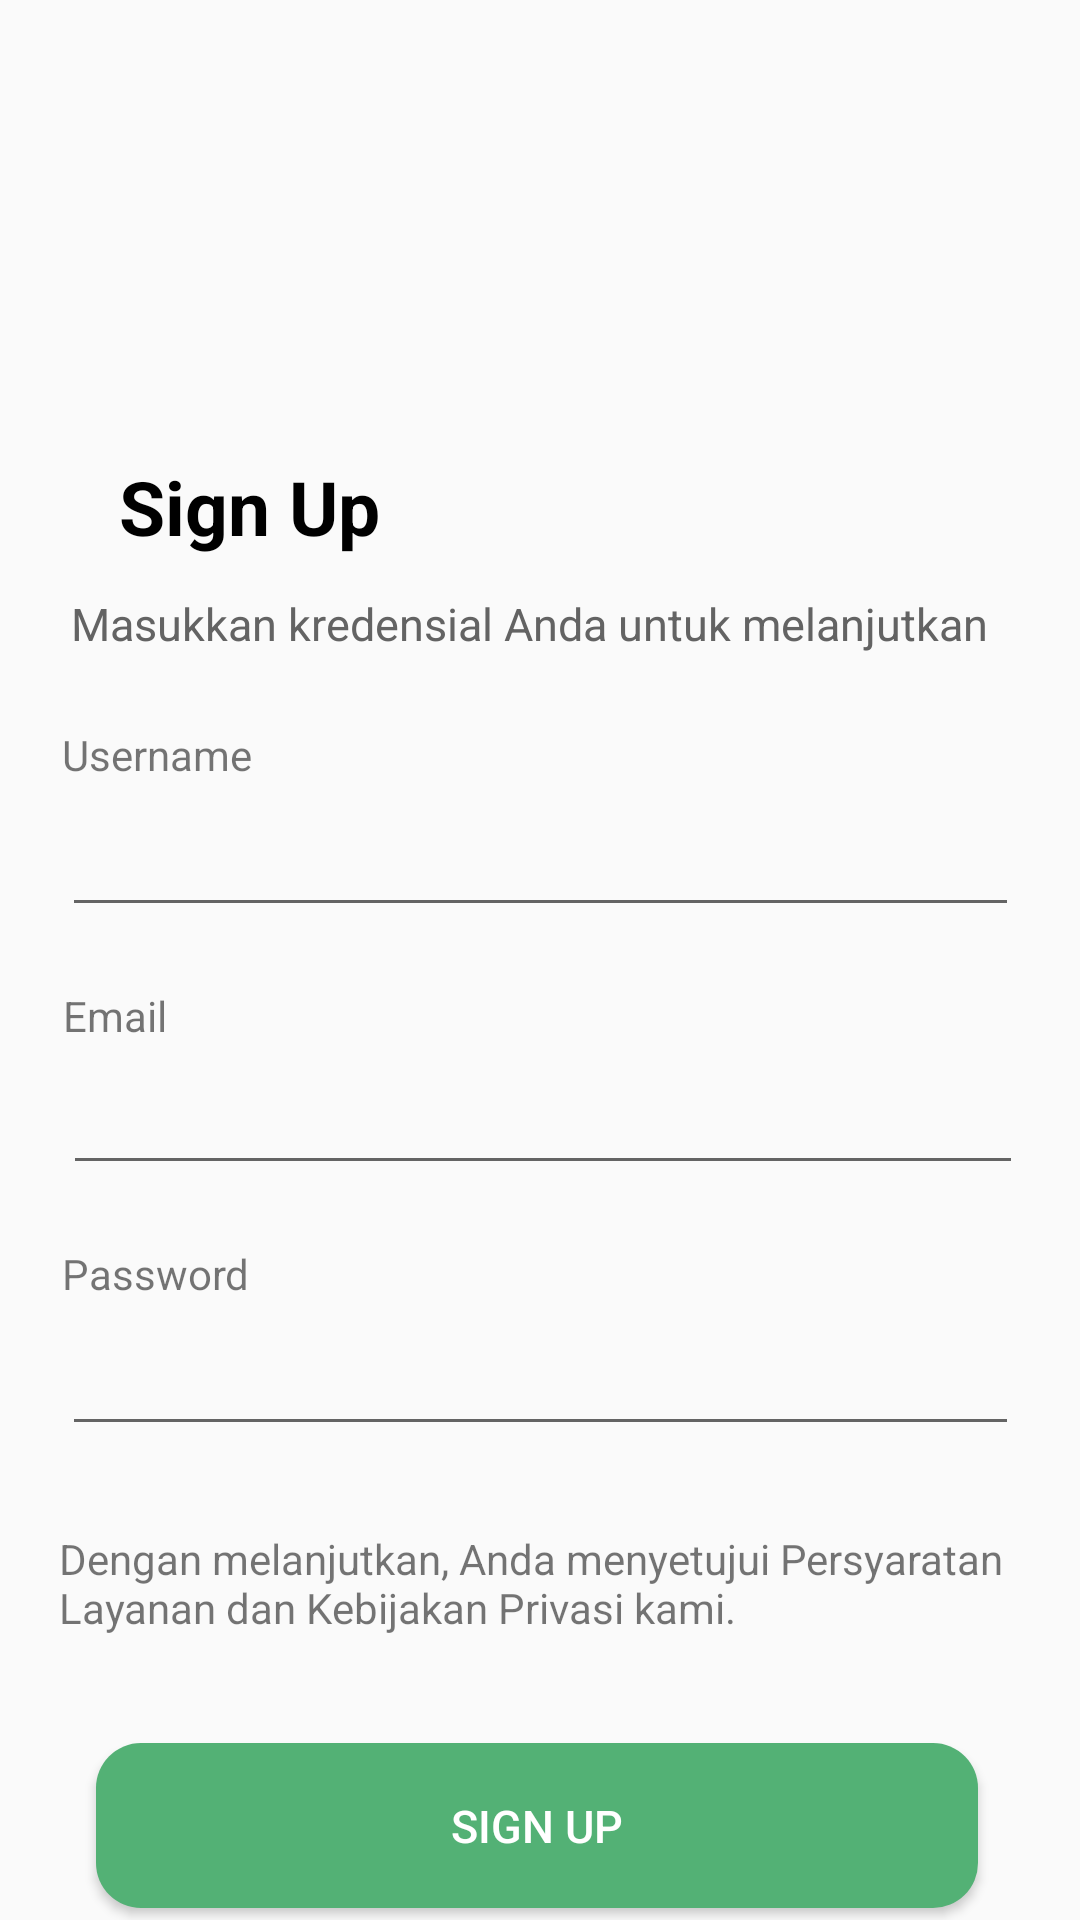

Layout XML and referenced resources for this Android screen:
<!-- AndroidManifest.xml: application theme AppTheme -->
<!-- res/layout/activity_register.xml -->
<?xml version="1.0" encoding="utf-8"?>
<androidx.constraintlayout.widget.ConstraintLayout xmlns:android="http://schemas.android.com/apk/res/android"
    xmlns:app="http://schemas.android.com/apk/res-auto"
    xmlns:tools="http://schemas.android.com/tools"
    android:layout_width="match_parent"
    android:layout_height="match_parent"
    tools:context=".register">

    <TextView
        android:id="@+id/textView"
        android:layout_width="wrap_content"
        android:layout_height="wrap_content"
        android:layout_marginTop="152dp"
        android:text="Sign Up"
        android:textColor="#000000"
        android:textSize="25dp"
        android:textStyle="bold"
        app:layout_constraintEnd_toEndOf="parent"
        app:layout_constraintHorizontal_bias="0.145"
        app:layout_constraintStart_toStartOf="parent"
        app:layout_constraintTop_toTopOf="parent" />

    <TextView
        android:id="@+id/textView2"
        android:layout_width="wrap_content"
        android:layout_height="wrap_content"
        android:layout_marginTop="12dp"
        android:text="Masukkan kredensial Anda untuk melanjutkan"
        android:textColor="#636363"
        android:textSize="15dp"
        app:layout_constraintEnd_toEndOf="parent"
        app:layout_constraintHorizontal_bias="0.433"
        app:layout_constraintStart_toStartOf="parent"
        app:layout_constraintTop_toBottomOf="@+id/textView" />

    <TextView
        android:id="@+id/textView4"
        android:layout_width="wrap_content"
        android:layout_height="wrap_content"
        android:layout_marginTop="20dp"
        android:text="Email"
        app:layout_constraintEnd_toEndOf="@+id/editTextTextEmailAddress"
        app:layout_constraintHorizontal_bias="0.0"
        app:layout_constraintStart_toStartOf="@+id/editTextTextEmailAddress"
        app:layout_constraintTop_toBottomOf="@+id/editTextTextPersonName" />

    <EditText
        android:id="@+id/editTextTextEmailAddress"
        android:layout_width="320dp"
        android:layout_height="46dp"
        android:layout_marginTop="40dp"
        android:ems="10"
        android:inputType="textEmailAddress"
        app:layout_constraintEnd_toEndOf="parent"
        app:layout_constraintHorizontal_bias="0.527"
        app:layout_constraintStart_toStartOf="parent"
        app:layout_constraintTop_toBottomOf="@+id/editTextTextPersonName" />

    <EditText
        android:id="@+id/editTextTextPassword"
        android:layout_width="319dp"
        android:layout_height="47dp"
        android:layout_marginTop="40dp"
        android:ems="10"
        android:inputType="textPassword"
        app:layout_constraintEnd_toEndOf="parent"
        app:layout_constraintStart_toStartOf="parent"
        app:layout_constraintTop_toBottomOf="@+id/editTextTextEmailAddress" />

    <TextView
        android:id="@+id/textView5"
        android:layout_width="wrap_content"
        android:layout_height="wrap_content"
        android:layout_marginTop="20dp"
        android:text="Password"
        app:layout_constraintEnd_toEndOf="@+id/editTextTextPassword"
        app:layout_constraintHorizontal_bias="0.0"
        app:layout_constraintStart_toStartOf="@+id/editTextTextPassword"
        app:layout_constraintTop_toBottomOf="@+id/editTextTextEmailAddress" />

    <TextView
        android:id="@+id/textView6"
        android:layout_width="319dp"
        android:layout_height="39dp"
        android:layout_marginTop="28dp"
        android:text="Dengan melanjutkan, Anda menyetujui Persyaratan  Layanan dan Kebijakan Privasi kami."
        app:layout_constraintEnd_toEndOf="parent"
        app:layout_constraintHorizontal_bias="0.479"
        app:layout_constraintStart_toStartOf="parent"
        app:layout_constraintTop_toBottomOf="@+id/editTextTextPassword" />

    <Button
        android:id="@+id/button"
        android:layout_width="294dp"
        android:layout_height="55dp"
        android:layout_marginTop="32dp"
        android:background="@drawable/btn_login"
        android:backgroundTint="#53B175"
        android:text="Sign Up"
        android:textColor="#ffff"
        android:textSize="15dp"
        app:layout_constraintEnd_toEndOf="parent"
        app:layout_constraintHorizontal_bias="0.487"
        app:layout_constraintStart_toStartOf="parent"
        app:layout_constraintTop_toBottomOf="@+id/textView6" />

    <TextView
        android:id="@+id/textView7"
        android:layout_width="wrap_content"
        android:layout_height="wrap_content"
        android:layout_marginTop="36dp"
        android:text="Sudah punya akun?"
        app:layout_constraintEnd_toEndOf="parent"
        app:layout_constraintHorizontal_bias="0.439"
        app:layout_constraintStart_toStartOf="parent"
        app:layout_constraintTop_toBottomOf="@+id/button" />

    <TextView
        android:id="@+id/textView9"
        android:layout_width="wrap_content"
        android:layout_height="wrap_content"
        android:layout_marginEnd="124dp"
        android:text="Log In"
        android:textColor="#3F51B5"
        android:textStyle="bold"
        app:layout_constraintBottom_toBottomOf="@+id/textView7"
        app:layout_constraintEnd_toEndOf="parent"
        app:layout_constraintTop_toTopOf="@+id/textView7"
        app:layout_constraintVertical_bias="1.0" />

    <TextView
        android:id="@+id/textView11"
        android:layout_width="wrap_content"
        android:layout_height="wrap_content"
        android:layout_marginTop="24dp"
        android:text="Username"
        app:layout_constraintEnd_toEndOf="@+id/editTextTextPersonName"
        app:layout_constraintHorizontal_bias="0.0"
        app:layout_constraintStart_toStartOf="@+id/editTextTextPersonName"
        app:layout_constraintTop_toBottomOf="@+id/textView2" />

    <EditText
        android:id="@+id/editTextTextPersonName"
        android:layout_width="319dp"
        android:layout_height="46dp"
        android:layout_marginTop="45dp"
        android:ems="10"
        android:inputType="textPersonName"
        app:layout_constraintEnd_toEndOf="parent"
        app:layout_constraintStart_toStartOf="parent"
        app:layout_constraintTop_toBottomOf="@+id/textView2" />

    <ImageView
        android:id="@+id/imageView5"
        android:layout_width="19dp"
        android:layout_height="26dp"
        android:layout_marginTop="28dp"
        app:layout_constraintEnd_toEndOf="parent"
        app:layout_constraintHorizontal_bias="0.119"
        app:layout_constraintStart_toStartOf="parent"
        app:layout_constraintTop_toTopOf="parent"
        app:srcCompat="@drawable/back" />


</androidx.constraintlayout.widget.ConstraintLayout>
<!-- resources referenced by this layout -->
<resources>
  <!-- drawable btn_login (drawable-v24) -->
  <shape xmlns:android="http://schemas.android.com/apk/res/android"
      android:shape="rectangle">
      <solid android:color="#1FCC79" />
      <corners android:bottomRightRadius="15dp"
          android:bottomLeftRadius="15dp"
          android:topRightRadius="15dp"
          android:topLeftRadius="15dp"/>
  </shape>
  <style name="AppTheme" parent="Theme.AppCompat.Light.DarkActionBar">
          
          <item name="colorPrimary">#1FCC79</item>
          <item name="colorPrimaryDark">#53B175</item>
          <item name="colorAccent">@color/colorAccent</item>
      </style>
  <color name="colorAccent">#03DAC5</color>
</resources>
